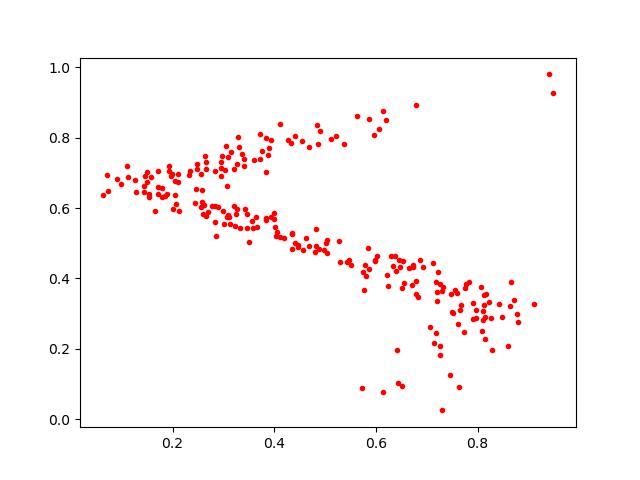

Data behind this chart, as committed beside it:
0.16445394, 0.5910977
0.8131, 0.325
0.7771, 0.3836
0.8793, 0.2768
0.3847, 0.5661
0.7293, 0.02557
0.4184, 0.5162
0.1583, 0.6886
0.171, 0.6609
0.6737, 0.4386
0.3026, 0.707
0.5117, 0.7947
0.576, 0.367
0.3944, 0.7945
0.3299, 0.7737
0.7192, 0.3905
0.543, 0.4466
0.4343, 0.5252
0.9106, 0.3266
0.8114, 0.2811
0.3264, 0.7261
0.4407, 0.8047
0.2552, 0.6043
0.1258, 0.6799
0.5285, 0.4477
0.1976, 0.6912
0.8786, 0.3003
0.8093, 0.2495
0.1797, 0.6562
0.4412, 0.5014
0.7645, 0.0917
0.7587, 0.3591
0.7974, 0.3094
0.4567, 0.4822
0.3494, 0.5023
0.7548, 0.3683
0.07153, 0.6934
0.7737, 0.2475
0.3846, 0.5724
0.6014, 0.4636
0.1784, 0.632
0.2453, 0.6546
0.34, 0.7398
0.7831, 0.3886
0.2836, 0.6048
0.7253, 0.3834
0.8487, 0.2903
0.305, 0.7762
0.1463, 0.6902
0.3082, 0.744
0.4813, 0.5405
0.6446, 0.4511
0.7201, 0.3621
0.2697, 0.589
0.7201, 0.3352
0.3082, 0.5812
0.3997, 0.5695
0.2073, 0.6115
0.3932, 0.5734
0.2653, 0.7113
0.2044, 0.6756
... 182 more rows
